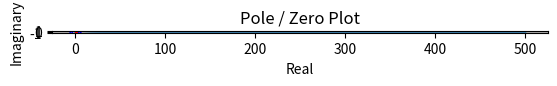

Reproduce this figure in Python.
import scipy.signal as signal
import numpy as np

# Number of coefficients to use -- must be odd
num_coefficients = 5

# Sampling frequency -- must be enforced by the microcontroller
sampling_frequency_hz = 1000

# Limits of the band
frequencies_hz = [0.05, 10]

# Parameters to auto-generate code
name_of_raw_measurement_variable = "raw_measurement"
name_of_raw_measurements_buffer = "past_raw_measurements"
name_of_size_of_raw_measurments_buffer = "PAST_RAW_MEASUREMENTS_SIZE"
name_of_filtered_measurement_variable = "filtered_measurement"
name_of_filtered_measurements_buffer = "past_filtered_measurements"
name_of_size_of_filtered_measurments_buffer = "PAST_FILTERED_MEASUREMENTS_SIZE"

############################

band_type = "bandpass"

# The number of coefficents is one plus the filter order for each filter frequency;
# Since this is a bandpass filter, that will be 1 + 2 * filter order.
filter_order = (num_coefficients - 1) / 2

b_coefficients, a_coefficients = signal.iirfilter(filter_order, frequencies_hz, btype=band_type, fs=sampling_frequency_hz)

from matplotlib import pyplot as plt

frequencies_rad_normalized, frequency_responses = signal.freqz(b_coefficients, a_coefficients, worN=8000)
plottable_frequencies_hz = frequencies_rad_normalized * sampling_frequency_hz / (2 * np.pi)
plt.plot(plottable_frequencies_hz, np.absolute(frequency_responses))
plt.title("Frequency Response of Generated Filter")
plt.xlabel("Frequency (Hz)")
plt.ylabel("Gain")
plt.show()

z, p, gain = signal.iirfilter(filter_order, frequencies_hz, output="zpk", btype=band_type, fs=sampling_frequency_hz)
plt.plot(np.real(z), np.imag(z), 'ob', markerfacecolor='none')
plt.plot(np.real(p), np.imag(p), 'xr')
plt.title('Pole / Zero Plot')
plt.xlabel('Real')
plt.ylabel('Imaginary')
plt.grid()
plt.gca().add_patch(plt.Circle((0, 0), 1, fill=False))
plt.gca().set_aspect(aspect=1)
plt.show()


def round_to_n_significant_figures(number_to_round, n):
    return round(number_to_round, n - int(np.floor(np.log10(abs(number_to_round))))-1)



def get_contribution_strings(coefficients, name_of_buffer, name_of_size_of_buffer):
    contribution_strings = []
    for coefficient_index, coefficient in enumerate(coefficients):
        if coefficient != 0:
            # buffer[len-1] is the most recent sample, buffer[len-2] is the 2nd most recent, etc.
            buffer_index_string = name_of_size_of_buffer + " - " + str(coefficient_index + 1)
            # 32-bit floats only require at most 7 significant figures
            coefficient_rounded = round_to_n_significant_figures(coefficient, 7)
            contribution_string = str(coefficient_rounded) + " * "
            contribution_string += name_of_buffer + "[" + buffer_index_string + "]"
            contribution_strings.append(contribution_string)
    return contribution_strings

b_contribution_strings = get_contribution_strings(b_coefficients, name_of_raw_measurements_buffer, name_of_size_of_raw_measurments_buffer)
# Skip the first a coefficient since it is the coefficient of the value to be calculated. For this reason, all other values have been normalized to it, so it will always be 1.
# Also, negate them since they will need to be negated per their form
a_contribution_strings = get_contribution_strings(-a_coefficients[1:], name_of_filtered_measurements_buffer, name_of_size_of_filtered_measurments_buffer)

c_code = "// IIR filter: " + band_type + " at " + " and ".join([str(f) for f in frequencies_hz]) + "Hz, " + str(num_coefficients) + " taps\n"
c_code = c_code + name_of_filtered_measurement_variable + " = "
c_code += " + ".join(b_contribution_strings)
c_code += " + "
c_code += " + ".join(a_contribution_strings)
c_code += ";"

print(c_code)
print()
print(b_coefficients)
print(a_coefficients)
